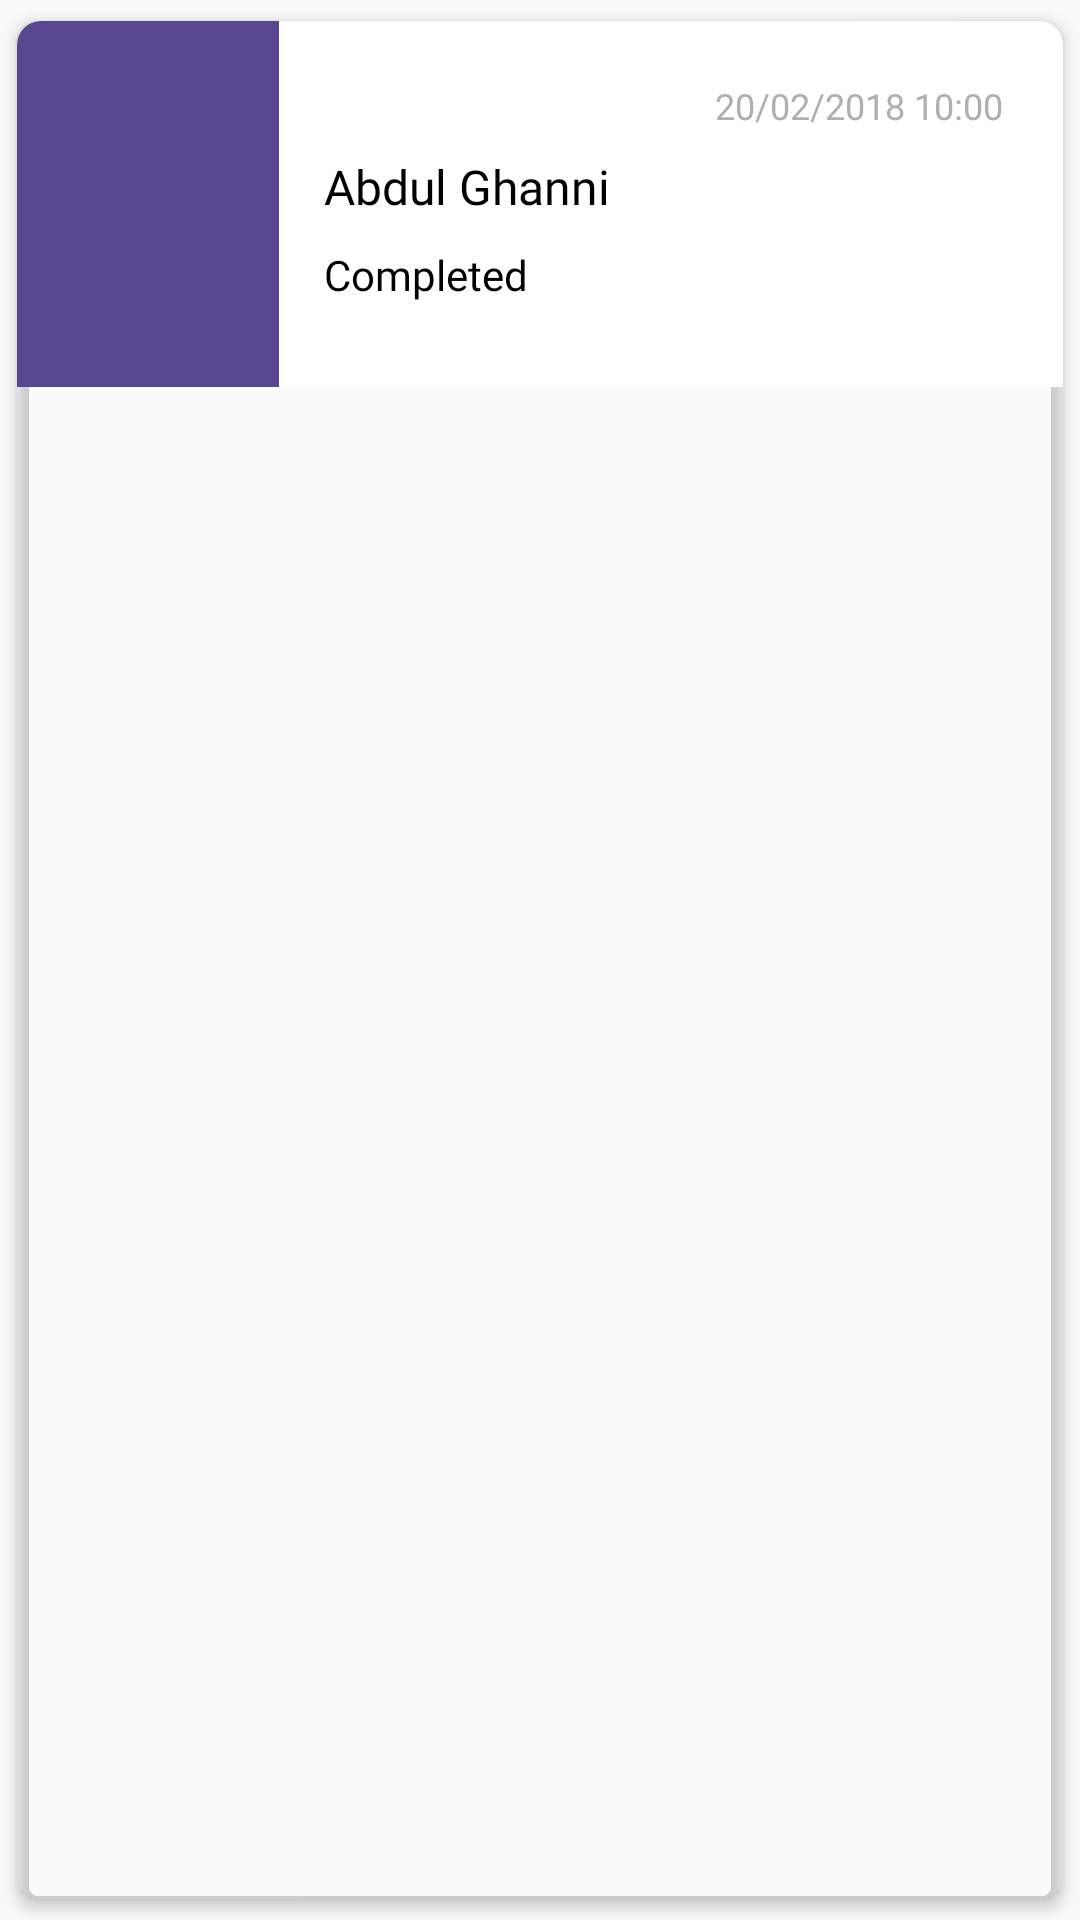

This screen was rendered from an Android layout file. Write that file and the resources it references.
<!-- AndroidManifest.xml: application theme AppTheme -->
<!-- res/layout/list_row.xml -->
<?xml version="1.0" encoding="utf-8"?>
<android.support.v7.widget.CardView xmlns:android="http://schemas.android.com/apk/res/android"
    xmlns:cardview="http://schemas.android.com/apk/res-auto"
    android:layout_width="match_parent"
    android:layout_height="wrap_content"
    android:layout_marginBottom="5dp"
    cardview:cardBackgroundColor="@android:color/transparent"
    cardview:cardCornerRadius="8dp"
    cardview:cardElevation="3dp"
    cardview:cardUseCompatPadding="true">

    <LinearLayout xmlns:android="http://schemas.android.com/apk/res/android"
        android:layout_width="match_parent"
        android:layout_height="wrap_content"
        android:background="@color/bgContent"
        android:baselineAligned="false"
        android:orientation="horizontal">

        
        <RelativeLayout
            android:layout_width="match_parent"
            android:layout_height="122dp"
            android:layout_weight="3"
            android:background="@color/bgTitleLeft"
            android:gravity="center_horizontal"
            android:orientation="vertical"
            android:paddingBottom="20dp"
            android:paddingLeft="10dp"
            android:paddingRight="10dp"
            android:paddingTop="20dp">

            <TextView
                android:id="@+id/title_price"
                android:layout_width="wrap_content"
                android:layout_height="wrap_content"
                android:layout_alignParentStart="true"
                android:textColor="@android:color/white"
                android:textSize="26sp" />

            <TextView
                android:id="@+id/title_time_label"
                android:layout_width="wrap_content"
                android:layout_height="wrap_content"
                android:layout_alignParentBottom="true"
                android:layout_alignParentStart="true"
                android:textColor="@android:color/white"
                android:textSize="14sp" />

            <TextView
                android:id="@+id/title_date_label"
                android:layout_width="wrap_content"
                android:layout_height="wrap_content"
                android:layout_above="@id/title_time_label"
                android:layout_alignParentStart="true"
                android:textColor="@android:color/white"
                android:textSize="12sp" />


        </RelativeLayout>
        
        <RelativeLayout
            android:layout_width="match_parent"
            android:layout_height="match_parent"
            android:layout_weight="1"
            android:background="@color/bgTitleRight"
            android:paddingBottom="20dp"
            android:paddingEnd="20dp"
            android:paddingStart="15dp"
            android:paddingTop="20dp">

            <TextView
                android:id="@+id/title"
                android:layout_width="wrap_content"
                android:layout_height="wrap_content"
                android:layout_alignLeft="@+id/status"
                android:layout_alignStart="@+id/status"
                android:layout_below="@+id/title_weight"
                android:layout_marginTop="8dp"
                android:ellipsize="marquee"
                android:fadingEdge="horizontal"
                android:fontFamily="@font/montserrat"
                android:singleLine="true"
                android:text="Abdul Ghanni"
                android:textColor="@android:color/black"
                android:textSize="16sp" />

            <TextView
                android:id="@+id/status"
                android:layout_width="wrap_content"
                android:layout_height="wrap_content"
                android:layout_alignParentLeft="true"
                android:layout_alignParentStart="true"
                android:layout_alignTop="@+id/title_pledge"
                android:ellipsize="marquee"
                android:fadingEdge="horizontal"
                android:fontFamily="@font/montserrat"
                android:singleLine="true"
                android:text="Completed"
                android:textColor="@android:color/black"
                android:textSize="14sp" />


            <TextView
                android:id="@+id/title_weight"
                style="@style/TitleBadgeText"
                android:layout_width="wrap_content"
                android:layout_height="wrap_content"
                android:layout_alignParentEnd="true"
                android:layout_alignParentRight="true"
                android:layout_alignParentTop="true"
                android:fontFamily="@font/montserrat"
                android:text="20/02/2018 10:00"
                android:textSize="12sp" />

            <TextView
                android:id="@+id/title_pledge"
                style="@style/TitleBadgeText"
                android:layout_width="wrap_content"
                android:layout_height="wrap_content"
                android:layout_alignParentBottom="true"
                android:layout_centerHorizontal="true" />

        </RelativeLayout>
    </LinearLayout>
</android.support.v7.widget.CardView>
<!-- resources referenced by this layout -->
<resources>
  <color name="bgContent">#ffffff</color>
  <color name="bgTitleLeft">#594691</color>
  <color name="bgTitleRight">#ffffff</color>
  <style name="TitleBadgeText" parent="AppTheme">
          <item name="android:textColor">@color/titleBadgeText</item>
          <item name="android:textSize">20dp</item>
      </style>
  <style name="AppTheme" parent="Theme.AppCompat.Light.DarkActionBar">
          
          <item name="colorPrimary">@color/colorPrimary</item>
          <item name="colorPrimaryDark">@color/colorPrimaryDark</item>
          <item name="colorAccent">@color/colorAccent</item>
  
          
          
      </style>
  <color name="titleBadgeText">#adafb1</color>
  <color name="colorPrimary">#3f51b5</color>
  <color name="colorPrimaryDark">#303F9F</color>
  <color name="colorAccent">#FF99CC00</color>
</resources>
